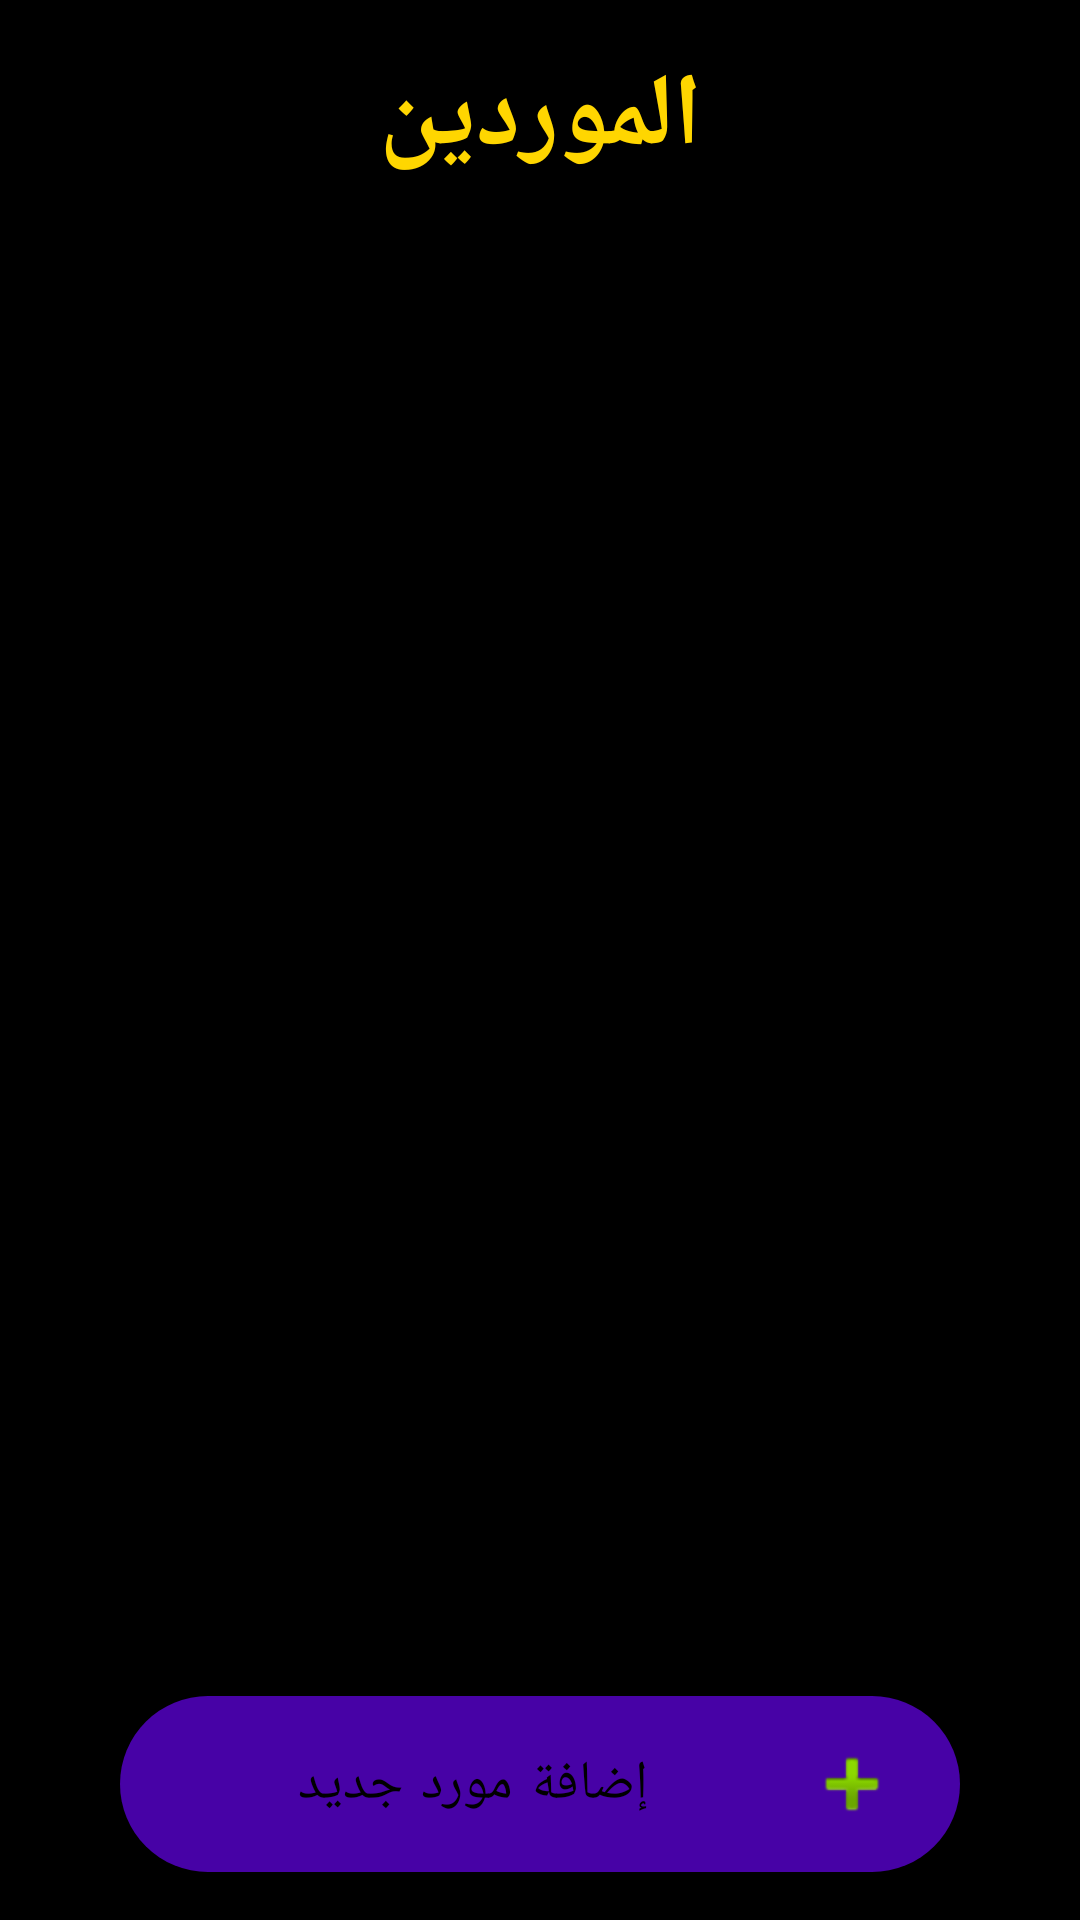

Android layout source for this screen:
<!-- AndroidManifest.xml: application theme Theme.POSSaror -->
<!-- res/layout/management_suppliers_layout.xml -->
<?xml version="1.0" encoding="utf-8"?>
<androidx.appcompat.widget.LinearLayoutCompat
    xmlns:android="http://schemas.android.com/apk/res/android"
    xmlns:app="http://schemas.android.com/apk/res-auto"
    android:layout_width="match_parent"
    android:layout_height="match_parent"
    android:background="@color/black"
    android:orientation="vertical"
    android:padding="8dp"
    android:weightSum="10">

    <TextView
        android:id="@+id/textView13"
        style="@style/tv_title_style"
        android:layout_height="0dp"
        android:layout_weight="1"
        android:text="الموردين" />

    <SearchView
        android:layout_width="match_parent"
        android:layout_height="0dp"
        android:layout_margin="8dp"
        android:layout_weight="1"
        android:padding="4dp" />

    <androidx.recyclerview.widget.RecyclerView
        android:layout_width="match_parent"
        android:layout_height="0dp"
        android:layout_margin="8dp"
        android:layout_weight="7"
        android:padding="8dp" />

    <com.google.android.material.floatingactionbutton.ExtendedFloatingActionButton
        style="@style/add_btn_style"
        android:src="@android:drawable/ic_input_add"
        android:text="إضافة مورد جديد"
        android:id="@+id/supplier_add_btn">

    </com.google.android.material.floatingactionbutton.ExtendedFloatingActionButton>

</androidx.appcompat.widget.LinearLayoutCompat>
<!-- resources referenced by this layout -->
<resources>
  <color name="black">#FF000000</color>
  <style name="add_btn_style" parent="Widget.MaterialComponents.ExtendedFloatingActionButton">
          <item name="android:textSize">18sp</item>
          <item name="android:textColor">@color/black</item>
          <item name="android:layout_width">match_parent</item>
          <item name="android:layout_height">0dp</item>
          <item name="android:layout_weight">1</item>
          <item name="android:layout_gravity">center_horizontal</item>
          <item name="android:layout_marginRight">32dp</item>
          <item name="android:layout_marginBottom">8dp</item>
          <item name="android:layout_marginLeft">32dp</item>
          <item name="android:drawableRight">@android:drawable/ic_input_add</item>
          <item name="backgroundTint">@color/add_btn_color</item>
      </style>
  <style name="tv_title_style">
          <item name="android:textSize">34sp</item>
          <item name="android:textColor">#FFD600</item>
          <item name="android:gravity">center</item>
          <item name="android:layout_width">match_parent</item>
          <item name="android:layout_height">0dp</item>
          <item name="android:textStyle">bold</item>
          <item name="android:padding">8dp</item>
      </style>
  <style name="Theme.POSSaror" parent="Theme.MaterialComponents.DayNight">
          
          <item name="colorPrimary">@color/purple_500</item>
          <item name="colorPrimaryVariant">@color/purple_700</item>
          <item name="colorOnPrimary">@color/white</item>
          
          <item name="colorSecondary">@color/teal_200</item>
          <item name="colorSecondaryVariant">@color/teal_700</item>
          <item name="colorOnSecondary">@color/black</item>
          
          <item name="android:statusBarColor" tools:targetApi="l">?attr/colorPrimaryVariant</item>
          
      </style>
  <color name="add_btn_color">#4702A6</color>
  <color name="purple_500">#FF6200EE</color>
  <color name="purple_700">#FF3700B3</color>
  <color name="white">#FFFFFFFF</color>
  <color name="teal_200">#FF03DAC5</color>
  <color name="teal_700">#FF018786</color>
</resources>
